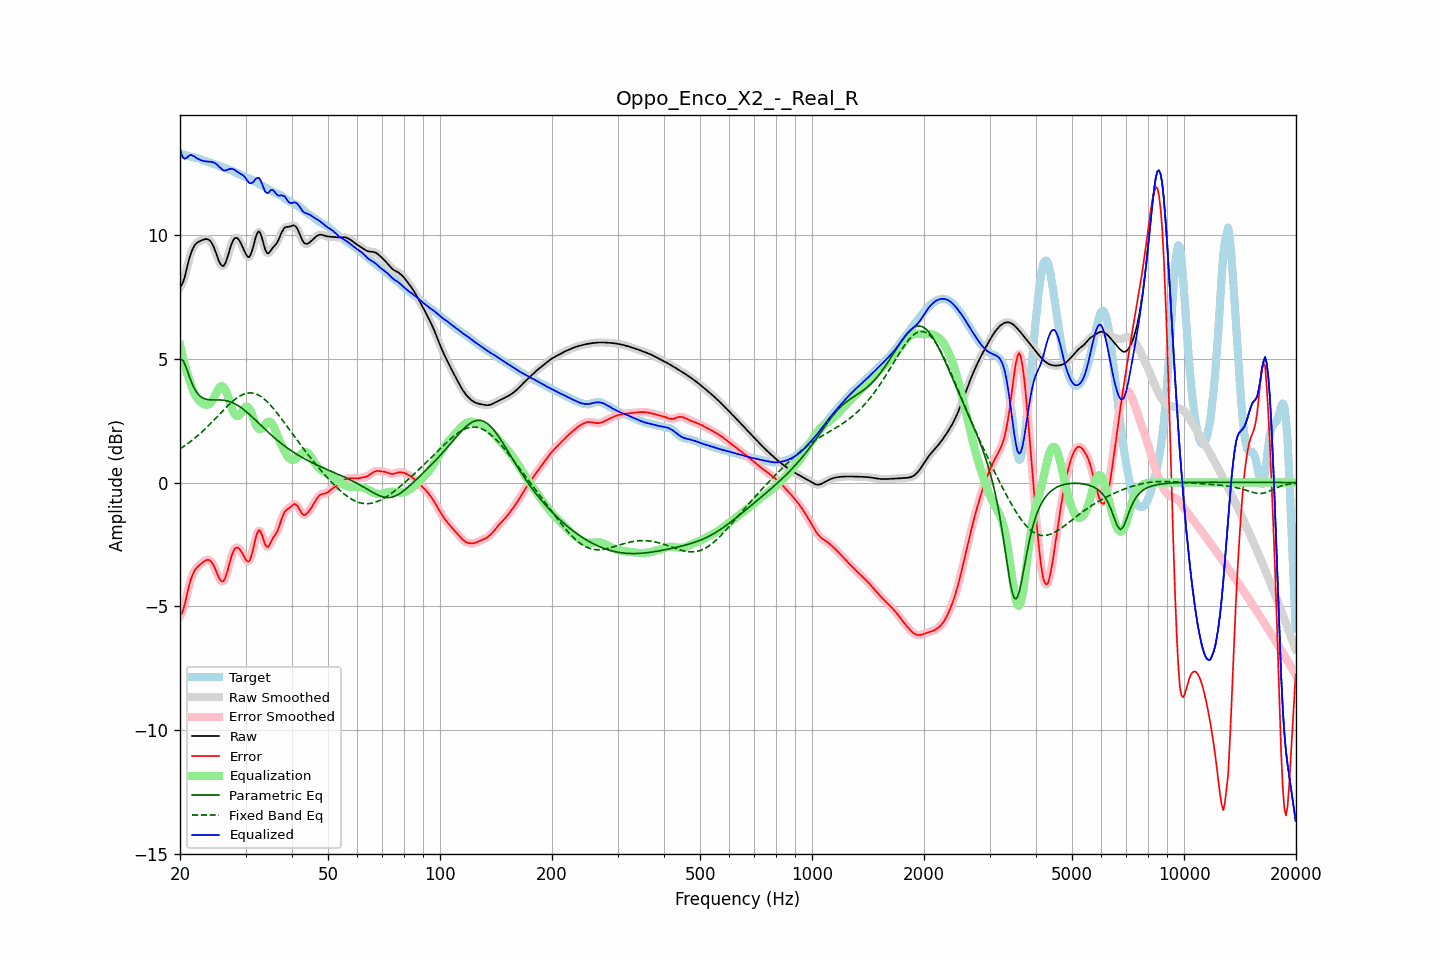

The file beside this chart, header and first rows:
frequency, raw, error, smoothed, error_smoothed, equalization, parametric_eq, fixed_band_eq, equalized_raw, equalized_smoothed, target
20.00, 7.92, -5.38, 7.90, -5.40, 5.57, 5.00, 1.36, 13.49, 13.47, 13.30
20.20, 7.98, -5.30, 8.00, -5.28, 5.28, 4.97, 1.41, 13.27, 13.29, 13.28
20.40, 8.12, -5.15, 8.15, -5.11, 5.01, 4.93, 1.45, 13.13, 13.16, 13.26
20.61, 8.33, -4.92, 8.34, -4.91, 4.76, 4.78, 1.49, 13.09, 13.10, 13.24
20.81, 8.60, -4.62, 8.59, -4.63, 4.53, 4.62, 1.54, 13.13, 13.12, 13.22
21.02, 8.86, -4.34, 8.86, -4.35, 4.32, 4.44, 1.58, 13.18, 13.18, 13.21
21.23, 9.11, -4.08, 9.10, -4.09, 4.12, 4.25, 1.63, 13.23, 13.22, 13.19
21.44, 9.31, -3.87, 9.30, -3.87, 3.94, 4.08, 1.68, 13.25, 13.24, 13.18
21.66, 9.46, -3.71, 9.46, -3.70, 3.75, 3.92, 1.73, 13.21, 13.22, 13.16
21.87, 9.58, -3.56, 9.58, -3.57, 3.60, 3.80, 1.79, 13.18, 13.18, 13.15
22.09, 9.66, -3.47, 9.66, -3.47, 3.48, 3.68, 1.84, 13.14, 13.13, 13.13
22.31, 9.71, -3.40, 9.71, -3.40, 3.38, 3.60, 1.89, 13.10, 13.10, 13.11
22.54, 9.75, -3.34, 9.75, -3.34, 3.31, 3.52, 1.95, 13.06, 13.06, 13.09
22.76, 9.78, -3.29, 9.78, -3.28, 3.25, 3.47, 2.01, 13.03, 13.04, 13.07
22.99, 9.81, -3.23, 9.81, -3.23, 3.20, 3.42, 2.07, 13.01, 13.01, 13.04
23.22, 9.83, -3.18, 9.83, -3.18, 3.17, 3.40, 2.13, 13.00, 13.00, 13.02
23.45, 9.84, -3.15, 9.85, -3.15, 3.14, 3.37, 2.19, 12.99, 12.99, 12.99
23.69, 9.84, -3.13, 9.84, -3.12, 3.14, 3.36, 2.26, 12.98, 12.98, 12.97
23.92, 9.82, -3.13, 9.81, -3.13, 3.16, 3.35, 2.32, 12.98, 12.98, 12.94
24.16, 9.76, -3.17, 9.75, -3.17, 3.22, 3.34, 2.39, 12.97, 12.97, 12.92
24.40, 9.66, -3.25, 9.65, -3.25, 3.30, 3.34, 2.45, 12.96, 12.96, 12.90
24.65, 9.52, -3.36, 9.52, -3.36, 3.42, 3.34, 2.52, 12.94, 12.94, 12.88
24.89, 9.36, -3.50, 9.35, -3.51, 3.55, 3.34, 2.59, 12.91, 12.90, 12.86
25.14, 9.18, -3.66, 9.17, -3.67, 3.68, 3.34, 2.65, 12.86, 12.85, 12.84
25.39, 8.99, -3.82, 9.00, -3.82, 3.80, 3.34, 2.72, 12.79, 12.79, 12.81
25.65, 8.86, -3.93, 8.85, -3.93, 3.87, 3.34, 2.79, 12.73, 12.73, 12.79
25.91, 8.77, -4.00, 8.77, -4.00, 3.90, 3.34, 2.86, 12.67, 12.67, 12.76
26.16, 8.75, -3.99, 8.77, -3.97, 3.87, 3.33, 2.93, 12.62, 12.64, 12.74
26.43, 8.84, -3.88, 8.85, -3.87, 3.78, 3.32, 2.99, 12.61, 12.62, 12.72
26.69, 9.01, -3.69, 9.00, -3.69, 3.63, 3.31, 3.06, 12.64, 12.63, 12.69
26.96, 9.21, -3.46, 9.21, -3.46, 3.45, 3.29, 3.12, 12.66, 12.66, 12.67
27.23, 9.43, -3.21, 9.43, -3.22, 3.25, 3.27, 3.18, 12.68, 12.68, 12.64
27.50, 9.63, -2.99, 9.63, -2.99, 3.06, 3.25, 3.24, 12.69, 12.68, 12.62
27.77, 9.78, -2.81, 9.78, -2.81, 2.89, 3.22, 3.30, 12.67, 12.67, 12.59
28.05, 9.88, -2.68, 9.87, -2.69, 2.76, 3.19, 3.35, 12.65, 12.64, 12.56
28.33, 9.90, -2.63, 9.90, -2.63, 2.69, 3.15, 3.40, 12.59, 12.59, 12.53
28.62, 9.87, -2.63, 9.87, -2.63, 2.68, 3.12, 3.45, 12.55, 12.55, 12.50
28.90, 9.78, -2.68, 9.78, -2.69, 2.73, 3.07, 3.49, 12.51, 12.51, 12.47
29.19, 9.66, -2.77, 9.66, -2.77, 2.81, 3.03, 3.53, 12.47, 12.47, 12.43
29.48, 9.52, -2.89, 9.52, -2.89, 2.92, 2.98, 3.56, 12.43, 12.43, 12.40
29.78, 9.37, -3.01, 9.37, -3.01, 3.01, 2.93, 3.58, 12.38, 12.37, 12.38
30.08, 9.23, -3.12, 9.23, -3.12, 3.06, 2.88, 3.60, 12.30, 12.29, 12.35
30.38, 9.13, -3.19, 9.14, -3.18, 3.07, 2.82, 3.62, 12.20, 12.21, 12.32
30.68, 9.11, -3.18, 9.13, -3.16, 3.00, 2.76, 3.62, 12.12, 12.14, 12.30
30.99, 9.22, -3.05, 9.22, -3.04, 2.88, 2.71, 3.63, 12.10, 12.10, 12.27
31.30, 9.40, -2.83, 9.41, -2.82, 2.72, 2.65, 3.62, 12.12, 12.13, 12.23
31.61, 9.65, -2.55, 9.65, -2.55, 2.54, 2.58, 3.61, 12.18, 12.19, 12.20
31.93, 9.91, -2.25, 9.89, -2.27, 2.37, 2.52, 3.59, 12.27, 12.26, 12.16
32.24, 10.07, -2.05, 10.07, -2.05, 2.24, 2.46, 3.56, 12.31, 12.31, 12.12
32.57, 10.16, -1.92, 10.13, -1.95, 2.17, 2.40, 3.53, 12.33, 12.31, 12.08
32.89, 10.08, -1.96, 10.07, -1.98, 2.16, 2.33, 3.49, 12.24, 12.22, 12.05
33.22, 9.89, -2.12, 9.89, -2.12, 2.19, 2.27, 3.45, 12.08, 12.08, 12.01
33.55, 9.65, -2.32, 9.65, -2.32, 2.26, 2.21, 3.40, 11.91, 11.91, 11.97
33.89, 9.42, -2.52, 9.44, -2.50, 2.34, 2.15, 3.34, 11.76, 11.78, 11.93
34.23, 9.30, -2.60, 9.31, -2.59, 2.41, 2.09, 3.28, 11.71, 11.72, 11.89
34.57, 9.26, -2.60, 9.28, -2.58, 2.46, 2.03, 3.22, 11.72, 11.73, 11.85
34.92, 9.34, -2.47, 9.33, -2.48, 2.46, 1.97, 3.15, 11.80, 11.79, 11.81
35.27, 9.43, -2.34, 9.42, -2.36, 2.40, 1.91, 3.08, 11.84, 11.82, 11.78
35.62, 9.52, -2.22, 9.51, -2.24, 2.30, 1.85, 3.00, 11.82, 11.81, 11.74
35.97, 9.58, -2.13, 9.59, -2.13, 2.16, 1.80, 2.92, 11.75, 11.75, 11.72
... 635 more rows
